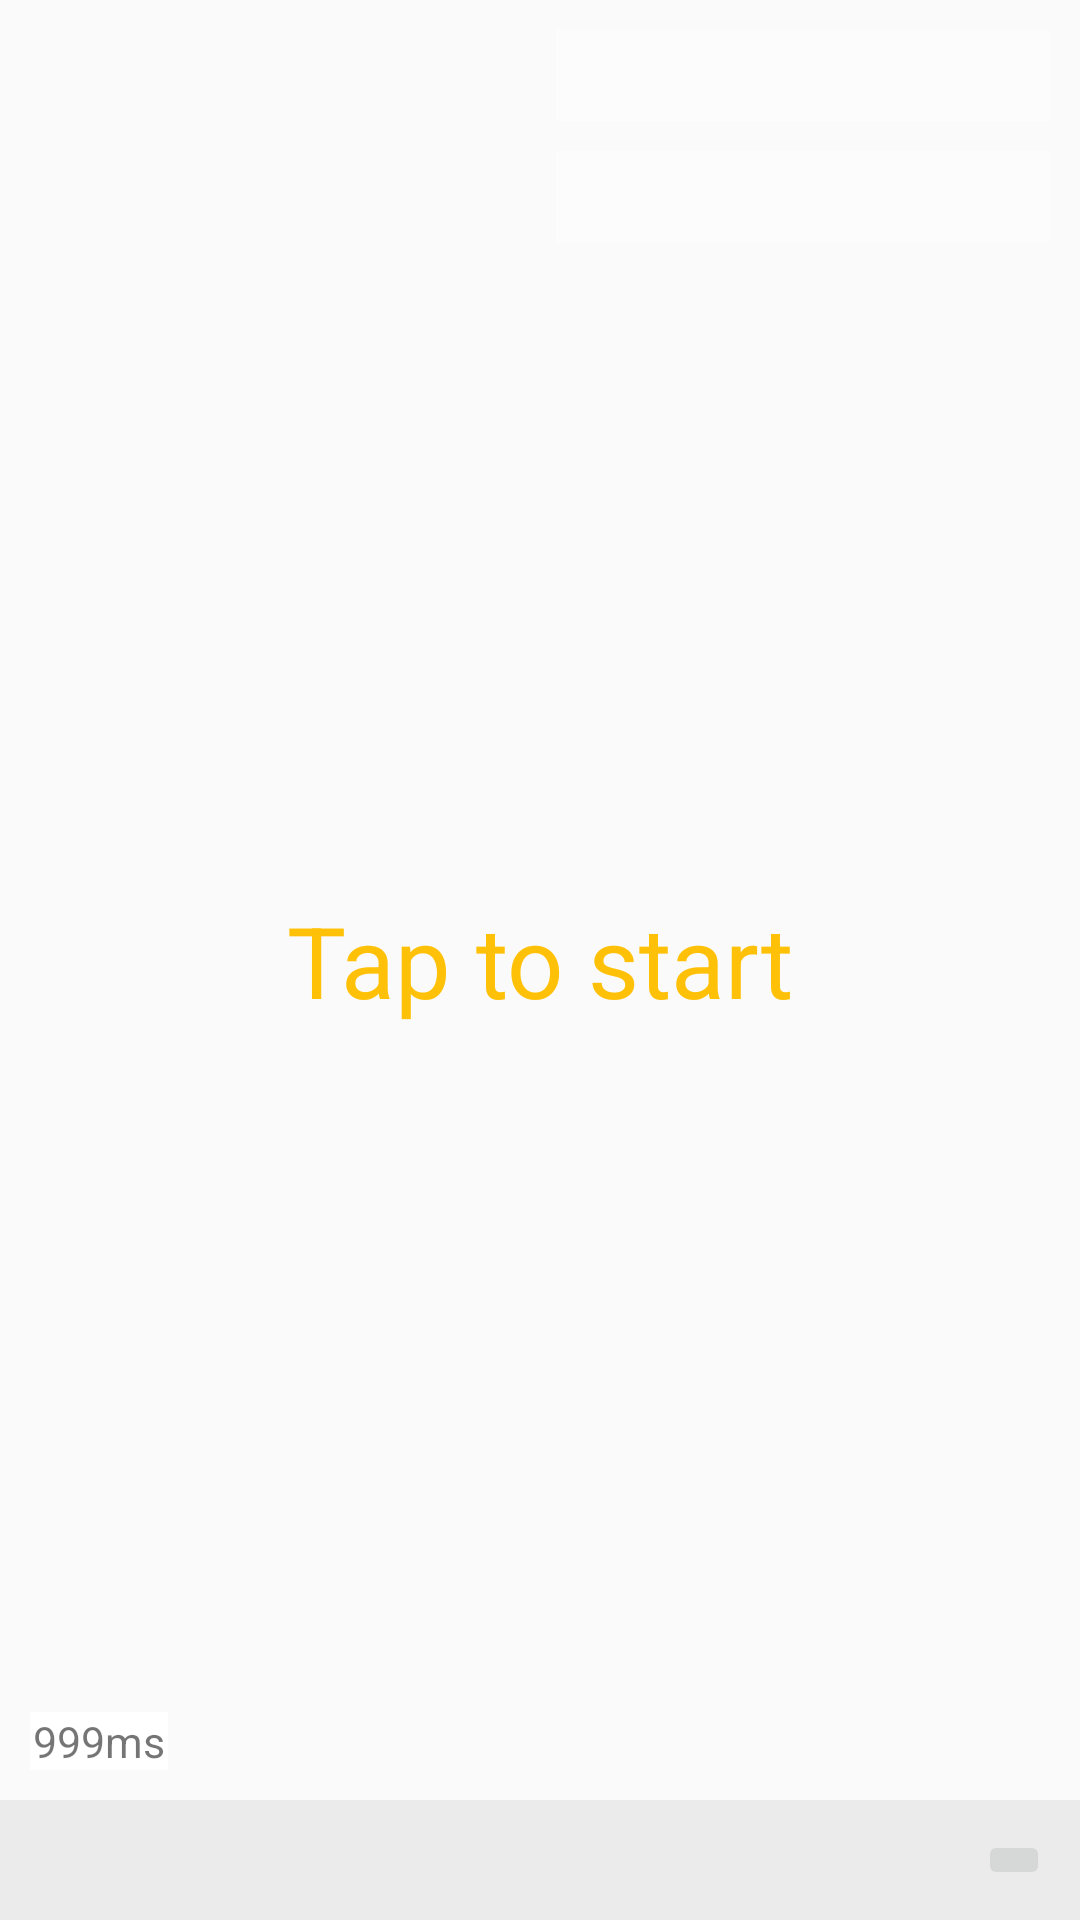

Produce the Android XML layout that renders to this screen, including the resource entries it uses.
<!-- AndroidManifest.xml: application theme AppTheme -->
<!-- res/layout/activity_camera.xml -->
<?xml version="1.0" encoding="utf-8"?>
<FrameLayout xmlns:android="http://schemas.android.com/apk/res/android"
    xmlns:app="http://schemas.android.com/apk/res-auto"
    xmlns:tools="http://schemas.android.com/tools"
    android:layout_width="match_parent"
    android:layout_height="match_parent"
    tools:context=".CameraActivity">

    <ImageView
        android:id="@+id/imageView_preview"
        android:layout_width="match_parent"
        android:layout_height="match_parent"
        android:scaleType="centerCrop" />

    <TextView
        android:id="@+id/view_TapToStart"
        android:layout_width="wrap_content"
        android:layout_height="wrap_content"
        android:layout_gravity="center"
        android:text="Tap to start"
        android:textColor="#FFC107"
        android:textSize="16pt" />

    <androidx.constraintlayout.widget.ConstraintLayout
        android:layout_width="match_parent"
        android:layout_height="match_parent">

        <TextView
            android:id="@+id/textView_readings"
            android:layout_width="wrap_content"
            android:layout_height="wrap_content"
            android:layout_marginTop="10dp"
            android:layout_marginEnd="10dp"
            android:background="#88ffffff"
            android:minWidth="80pt"
            android:text=""
            android:textColor="#ff000000"
            android:textSize="11pt"
            android:visibility="visible"
            app:layout_constraintRight_toRightOf="parent"
            app:layout_constraintTop_toTopOf="parent" />

        <TextView
            android:id="@+id/textView_clientId"
            android:layout_width="wrap_content"
            android:layout_height="wrap_content"
            android:layout_marginTop="10dp"
            android:layout_marginEnd="10dp"
            android:background="#88ffffff"
            android:minWidth="80pt"
            android:text=""
            android:textColor="#ff000000"
            android:textSize="11pt"
            android:visibility="visible"
            app:layout_constraintRight_toRightOf="parent"
            app:layout_constraintTop_toBottomOf="@id/textView_readings" />

        <TextView
            android:id="@+id/textView_timings"
            android:layout_width="wrap_content"
            android:layout_height="wrap_content"
            android:layout_marginStart="10dp"
            android:layout_marginBottom="@dimen/switch_timings_margin"
            android:background="#FFF"
            android:paddingHorizontal="1dp"
            android:text="999ms"
            android:textAllCaps="false"
            android:textSize="7pt"
            app:layout_constraintBottom_toBottomOf="parent"
            app:layout_constraintLeft_toLeftOf="parent" />

        <androidx.constraintlayout.widget.ConstraintLayout
            android:layout_width="match_parent"
            android:layout_height="wrap_content"
            android:background="#0F000000"
            android:clickable="true"
            app:layout_constraintBottom_toBottomOf="parent"
            android:padding="10dp">

            <androidx.appcompat.widget.SwitchCompat
                android:id="@+id/recordingSwitch"
                android:layout_width="wrap_content"
                android:layout_height="wrap_content"
                android:text="Log"
                android:textColor="#FFF"
                android:textSize="7pt"
                android:visibility="gone"
                app:layout_constraintTop_toTopOf="parent"
                app:layout_constraintBottom_toBottomOf="parent"
                app:layout_constraintRight_toRightOf="parent"
                />

            <ImageButton
                android:id="@+id/flashSwitch"
                android:layout_width="wrap_content"
                android:layout_height="wrap_content"
                android:text="Flash"
                android:textColor="#FFF"
                android:textSize="7pt"
                android:visibility="visible"
                app:layout_constraintTop_toTopOf="parent"
                app:layout_constraintBottom_toBottomOf="parent"
                app:layout_constraintRight_toRightOf="parent"
                />
        </androidx.constraintlayout.widget.ConstraintLayout>



    </androidx.constraintlayout.widget.ConstraintLayout>

</FrameLayout>
<!-- resources referenced by this layout -->
<resources>
  <dimen name="switch_timings_margin">50dp</dimen>
  <style name="AppTheme" parent="Theme.AppCompat.DayNight.NoActionBar">
          <item name="android:windowNoTitle">true</item>
          <item name="android:windowFullscreen">true</item>
  
          
      </style>
</resources>
